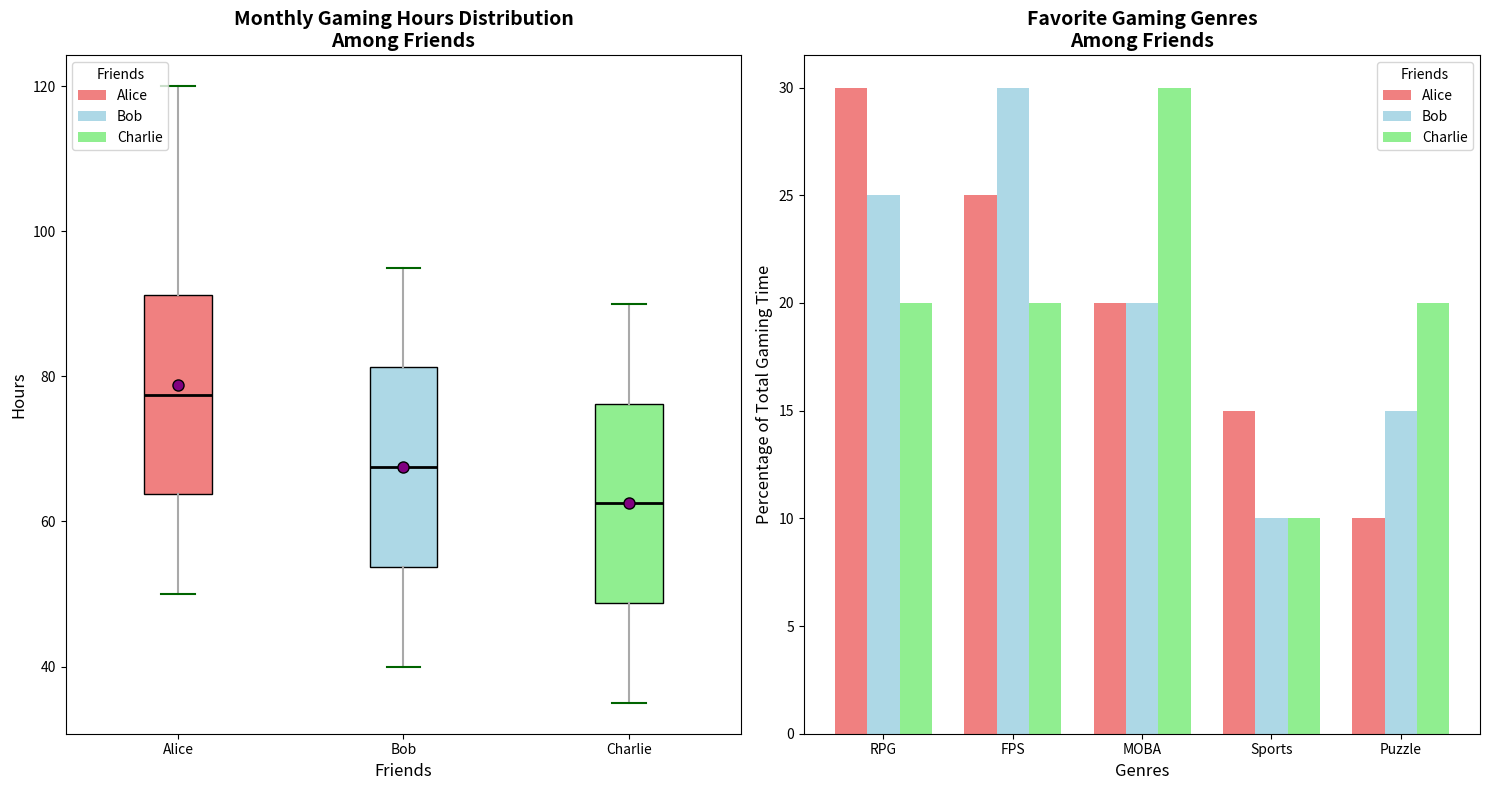

Python code for this plot:
import matplotlib.pyplot as plt
import numpy as np

# Data collection for monthly gaming hours
friends = ['Alice', 'Bob', 'Charlie']

# Monthly gaming hours recorded over the past year
alice_hours = [50, 60, 55, 70, 65, 80, 75, 90, 85, 100, 95, 120]
bob_hours = [40, 45, 50, 55, 60, 65, 70, 75, 80, 85, 90, 95]
charlie_hours = [35, 40, 45, 50, 55, 60, 65, 70, 75, 80, 85, 90]

# Favorite gaming genres data (in terms of percentage of total gaming time)
genres = ['RPG', 'FPS', 'MOBA', 'Sports', 'Puzzle']
alice_genres = [30, 25, 20, 15, 10]
bob_genres = [25, 30, 20, 10, 15]
charlie_genres = [20, 20, 30, 10, 20]

# Create figure and axes for subplots
fig, (ax1, ax2) = plt.subplots(1, 2, figsize=(15, 8))

# Create box plot for monthly gaming hours
data = [alice_hours, bob_hours, charlie_hours]
box = ax1.boxplot(data, vert=True, patch_artist=True, labels=friends, showmeans=True)

# Customizing the box plot
colors = ['lightcoral', 'lightblue', 'lightgreen']
for patch, color in zip(box['boxes'], colors):
    patch.set_facecolor(color)
ax1.set_title("Monthly Gaming Hours Distribution\nAmong Friends", fontsize=14, fontweight='bold')
ax1.set_xlabel("Friends", fontsize=12)
ax1.set_ylabel("Hours", fontsize=12)

# Customizing whiskers, caps, medians, and means
plt.setp(box['whiskers'], color='darkgrey', linewidth=1.5)
plt.setp(box['caps'], color='darkgreen', linewidth=1.5)
plt.setp(box['medians'], color='black', linewidth=2)
plt.setp(box['means'], marker='o', markerfacecolor='purple', markeredgecolor='black', markersize=8)

# Adding a legend to box plot manually
from matplotlib.patches import Patch
legend_elements = [Patch(facecolor=color, label=friend) for color, friend in zip(colors, friends)]
ax1.legend(handles=legend_elements, title='Friends', loc='upper left', fontsize=10)

# Create stacked bar chart for favorite gaming genres
X = np.arange(len(genres))
bar_width = 0.25
offset = bar_width * np.arange(len(friends))

ax2.bar(X + offset[0], alice_genres, width=bar_width, label='Alice', color=colors[0])
ax2.bar(X + offset[1], bob_genres, width=bar_width, label='Bob', color=colors[1])
ax2.bar(X + offset[2], charlie_genres, width=bar_width, label='Charlie', color=colors[2])

ax2.set_title("Favorite Gaming Genres\nAmong Friends", fontsize=14, fontweight='bold')
ax2.set_xlabel("Genres", fontsize=12)
ax2.set_ylabel("Percentage of Total Gaming Time", fontsize=12)
ax2.set_xticks(X + bar_width)
ax2.set_xticklabels(genres)

# Adding a legend to bar chart
ax2.legend(title='Friends', fontsize=10)

# Automatically adjust the layout
plt.tight_layout()

# Display the plots
plt.show()
